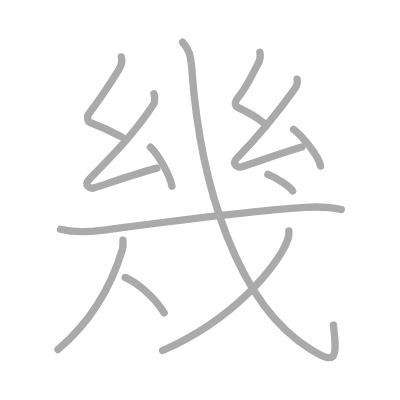
t = 0.00 s
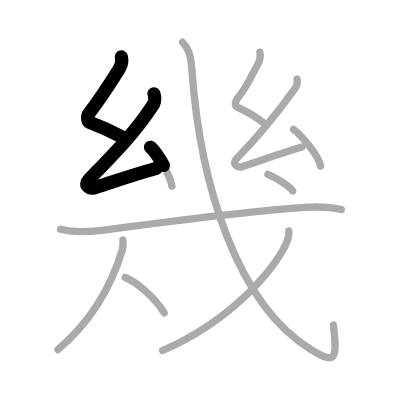
t = 2.50 s
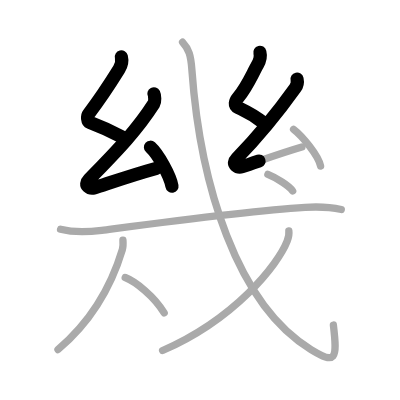
t = 4.75 s
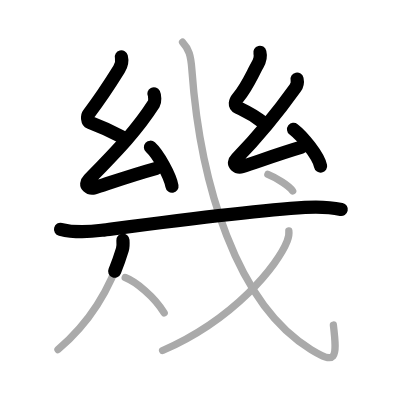
t = 7.25 s
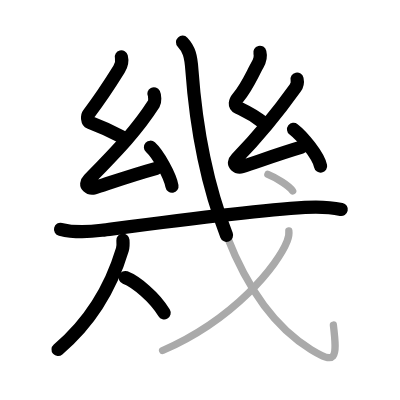
t = 9.50 s
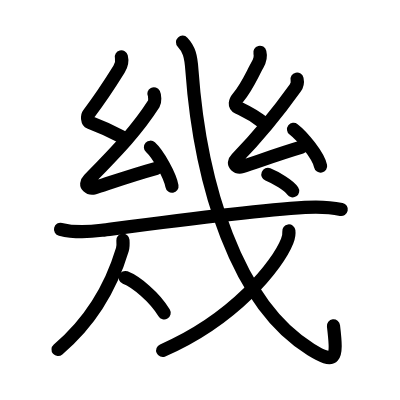
t = 12.00 s

The animated SVG that drew these frames (rendered in a browser with its animation timeline set to each time). Animation: 12 SMIL elements (animate=12); one cycle of 12.00 s.

<?xml version="1.0" standalone="no"?>
<!DOCTYPE svg PUBLIC "-//W3C//DTD SVG 1.1//EN"   "http://www.w3.org/Graphics/SVG/1.1/DTD/svg11.dtd">
<svg width="400px" height="400px"  version="1.1" xmlns="http://www.w3.org/2000/svg">
  <defs>
    <marker id="Triangle" viewBox="0 0 10 10" refX="0" refY="5" markerUnits="strokeWidth" markerWidth="3" style="stroke-opacity:0%;fill:#aaaaaa;" markerHeight="2" orient="auto">
      <path d="M 0 0 L 10 5 L 0 10 z" />
    </marker>
    
    <marker id="Arrow" viewBox="0 0 10 10" refX="5" refY="5" markerUnits="strokeWidth" markerWidth="1.8" style="stroke-opacity:0%;fill:#770000;" markerHeight="2" orient="auto">
      <path d="M 0 4 L 6 4 L 4 1 L 10 5 L 4 9 L 6 6 L 0 6 z" />
        <circle cx="5" cy="5" r="5" />
      </marker>
    
    <marker id="TriangleRed" viewBox="0 0 10 10" refX="0" refY="5" markerUnits="strokeWidth" markerWidth="3" style="stroke-opacity:0%;fill:#CC0000;" markerHeight="2" orient="auto">
      <path d="M 0 0 L 10 5 L 0 10 z" />
    </marker>
    
    <marker id="ArrowRed" viewBox="0 0 10 10" refX="5" refY="5" markerUnits="strokeWidth" markerWidth="1.8" style="stroke-opacity:0%;fill:#CC0000;" markerHeight="2" orient="auto">
      <path d="M 0 4 L 6 4 L 4 1 L 10 5 L 4 9 L 6 6 L 0 6 z" />
        <circle cx="5" cy="5" r="5" />
      </marker>
    
  </defs>
  
  <path style="fill:#ffffff; fill-opacity:100%; fill-rule:evenodd; stroke-width:0;" d="M 0 0 L 400px 0 L 400px 400px L 0 400px L 0 0" />

  <g transform="scale(3.6697247706422 3.6697247706422)">
<path style="fill:none; fill-opacity:0%; fill-rule:evenodd; stroke:#aaaaaa; stroke-opacity:100%; stroke-width: 1.5pt; stroke-linejoin:round; stroke-linecap:round;" d="M33.07 15.5c0.28 1.11 0.04 2.3-0.64 3.39c-2.98 4.8-5.17 8.11-8.28 12.16c-0.48 0.62-0.31 2.06 0.25 2.27c1.63 0.61 4.23 1.56 8.79 3.99"></path>
<path style="fill:none; fill-opacity:0%; fill-rule:evenodd; stroke:#aaaaaa; stroke-opacity:100%; stroke-width: 1.5pt; stroke-linejoin:round; stroke-linecap:round;" d="M41.94 25.56c0.26 0.5 0.34 2.15 0 2.68c-5.05 7.86-10.78 13.53-17.71 20.7c-1.59 1.64 0.39 2.58 1.43 2.25c4.34-1.4 10.46-3.56 17.08-5.37"></path>
<path style="fill:none; fill-opacity:0%; fill-rule:evenodd; stroke:#aaaaaa; stroke-opacity:100%; stroke-width: 1.5pt; stroke-linejoin:round; stroke-linecap:round;" d="M41 40.12c2.07 1.88 5.34 7.71 5.86 10.62"></path>
<path style="fill:none; fill-opacity:0%; fill-rule:evenodd; stroke:#aaaaaa; stroke-opacity:100%; stroke-width: 1.5pt; stroke-linejoin:round; stroke-linecap:round;" d="M70.82 14.25c0.28 1.11-0.01 2.27-0.64 3.39c-1.55 2.74-2.75 5.87-5.28 8.91c-0.9 1.08-1.15 2.2 0 2.77c1.56 0.77 3.81 1.66 7.04 4.24"></path>
<path style="fill:none; fill-opacity:0%; fill-rule:evenodd; stroke:#aaaaaa; stroke-opacity:100%; stroke-width: 1.5pt; stroke-linejoin:round; stroke-linecap:round;" d="M80.95 21.56c0.18 0.82-0.13 1.91-0.5 2.43c-4.57 6.39-8.82 11.89-15.96 19.2c-1.6 1.64 0.39 2.59 1.43 2.25c4.34-1.4 10.21-3.56 16.33-5.37"></path>
<path style="fill:none; fill-opacity:0%; fill-rule:evenodd; stroke:#aaaaaa; stroke-opacity:100%; stroke-width: 1.5pt; stroke-linejoin:round; stroke-linecap:round;" d="M80 35.25c2.4 1.85 6.76 7.12 7.36 10"></path>
<path style="fill:none; fill-opacity:0%; fill-rule:evenodd; stroke:#aaaaaa; stroke-opacity:100%; stroke-width: 1.5pt; stroke-linejoin:round; stroke-linecap:round;" d="M16.5 62.48c3.5 0.89 7.7 0.74 11.23 0.28c12.42-1.62 40.06-5.33 55.39-6.25c3.33-0.2 6.59-0.14 9.88 0.57"></path>
<path style="fill:none; fill-opacity:0%; fill-rule:evenodd; stroke:#aaaaaa; stroke-opacity:100%; stroke-width: 1.5pt; stroke-linejoin:round; stroke-linecap:round;" d="M33.5 65.43c0.06 0.87 0.1 1.75-0.16 2.6c-2.62 8.7-7.73 18.92-17.54 27.22"></path>
<path style="fill:none; fill-opacity:0%; fill-rule:evenodd; stroke:#aaaaaa; stroke-opacity:100%; stroke-width: 1.5pt; stroke-linejoin:round; stroke-linecap:round;" d="M34.12 75.62c2.85 1.09 8.03 5.28 10.62 9.66"></path>
<path style="fill:none; fill-opacity:0%; fill-rule:evenodd; stroke:#aaaaaa; stroke-opacity:100%; stroke-width: 1.5pt; stroke-linejoin:round; stroke-linecap:round;" d="M49.75 11.5c1.72 1.84 2.26 3.59 2.54 7.54C54.5 50 64.5 83 84.75 95.25c6.69 4.05 7.25 2.88 6.1-6.67"></path>
<path style="fill:none; fill-opacity:0%; fill-rule:evenodd; stroke:#aaaaaa; stroke-opacity:100%; stroke-width: 1.5pt; stroke-linejoin:round; stroke-linecap:round;" d="M78.71 62.93c0.1 0.76-0.03 1.7-0.46 2.79c-2.51 6.41-14.19 21.18-33.94 29.79"></path>
<path style="fill:none; fill-opacity:0%; fill-rule:evenodd; stroke:#aaaaaa; stroke-opacity:100%; stroke-width: 1.5pt; stroke-linejoin:round; stroke-linecap:round;" d="M73 47.53c2.2 0.9 5.72 2.96 6.75 4.5"></path>

<path style="fill:none; fill-opacity:0%; fill-rule:evenodd; stroke:#000000; stroke-opacity:100%; stroke-width: 2.7pt; stroke-linejoin:round; stroke-linecap:round;" d="M33.07 15.5c0.28 1.11 0.04 2.3-0.64 3.39c-2.98 4.8-5.17 8.11-8.28 12.16c-0.48 0.62-0.31 2.06 0.25 2.27c1.63 0.61 4.23 1.56 8.79 3.99" pathLength="100" stroke-dashoffset="100" stroke-dasharray="100 105"><animate id="dashAnim1" attributeName="stroke-dashoffset" from="100" to="0" dur="1s" calcMode="linear" fill="freeze"/></path>
<path style="fill:none; fill-opacity:0%; fill-rule:evenodd; stroke:#000000; stroke-opacity:100%; stroke-width: 2.7pt; stroke-linejoin:round; stroke-linecap:round;" d="M41.94 25.56c0.26 0.5 0.34 2.15 0 2.68c-5.05 7.86-10.78 13.53-17.71 20.7c-1.59 1.64 0.39 2.58 1.43 2.25c4.34-1.4 10.46-3.56 17.08-5.37" pathLength="100" stroke-dashoffset="100" stroke-dasharray="100 105"><animate id="dashAnim2" attributeName="stroke-dashoffset" from="100" to="0" dur="1s" calcMode="linear" begin="dashAnim1.end" fill="freeze"/></path>
<path style="fill:none; fill-opacity:0%; fill-rule:evenodd; stroke:#000000; stroke-opacity:100%; stroke-width: 2.7pt; stroke-linejoin:round; stroke-linecap:round;" d="M41 40.12c2.07 1.88 5.34 7.71 5.86 10.62" pathLength="100" stroke-dashoffset="100" stroke-dasharray="100 105"><animate id="dashAnim3" attributeName="stroke-dashoffset" from="100" to="0" dur="1s" calcMode="linear" begin="dashAnim2.end" fill="freeze"/></path>
<path style="fill:none; fill-opacity:0%; fill-rule:evenodd; stroke:#000000; stroke-opacity:100%; stroke-width: 2.7pt; stroke-linejoin:round; stroke-linecap:round;" d="M70.82 14.25c0.28 1.11-0.01 2.27-0.64 3.39c-1.55 2.74-2.75 5.87-5.28 8.91c-0.9 1.08-1.15 2.2 0 2.77c1.56 0.77 3.81 1.66 7.04 4.24" pathLength="100" stroke-dashoffset="100" stroke-dasharray="100 105"><animate id="dashAnim4" attributeName="stroke-dashoffset" from="100" to="0" dur="1s" calcMode="linear" begin="dashAnim3.end" fill="freeze"/></path>
<path style="fill:none; fill-opacity:0%; fill-rule:evenodd; stroke:#000000; stroke-opacity:100%; stroke-width: 2.7pt; stroke-linejoin:round; stroke-linecap:round;" d="M80.95 21.56c0.18 0.82-0.13 1.91-0.5 2.43c-4.57 6.39-8.82 11.89-15.96 19.2c-1.6 1.64 0.39 2.59 1.43 2.25c4.34-1.4 10.21-3.56 16.33-5.37" pathLength="100" stroke-dashoffset="100" stroke-dasharray="100 105"><animate id="dashAnim5" attributeName="stroke-dashoffset" from="100" to="0" dur="1s" calcMode="linear" begin="dashAnim4.end" fill="freeze"/></path>
<path style="fill:none; fill-opacity:0%; fill-rule:evenodd; stroke:#000000; stroke-opacity:100%; stroke-width: 2.7pt; stroke-linejoin:round; stroke-linecap:round;" d="M80 35.25c2.4 1.85 6.76 7.12 7.36 10" pathLength="100" stroke-dashoffset="100" stroke-dasharray="100 105"><animate id="dashAnim6" attributeName="stroke-dashoffset" from="100" to="0" dur="1s" calcMode="linear" begin="dashAnim5.end" fill="freeze"/></path>
<path style="fill:none; fill-opacity:0%; fill-rule:evenodd; stroke:#000000; stroke-opacity:100%; stroke-width: 2.7pt; stroke-linejoin:round; stroke-linecap:round;" d="M16.5 62.48c3.5 0.89 7.7 0.74 11.23 0.28c12.42-1.62 40.06-5.33 55.39-6.25c3.33-0.2 6.59-0.14 9.88 0.57" pathLength="100" stroke-dashoffset="100" stroke-dasharray="100 105"><animate id="dashAnim7" attributeName="stroke-dashoffset" from="100" to="0" dur="1s" calcMode="linear" begin="dashAnim6.end" fill="freeze"/></path>
<path style="fill:none; fill-opacity:0%; fill-rule:evenodd; stroke:#000000; stroke-opacity:100%; stroke-width: 2.7pt; stroke-linejoin:round; stroke-linecap:round;" d="M33.5 65.43c0.06 0.87 0.1 1.75-0.16 2.6c-2.62 8.7-7.73 18.92-17.54 27.22" pathLength="100" stroke-dashoffset="100" stroke-dasharray="100 105"><animate id="dashAnim8" attributeName="stroke-dashoffset" from="100" to="0" dur="1s" calcMode="linear" begin="dashAnim7.end" fill="freeze"/></path>
<path style="fill:none; fill-opacity:0%; fill-rule:evenodd; stroke:#000000; stroke-opacity:100%; stroke-width: 2.7pt; stroke-linejoin:round; stroke-linecap:round;" d="M34.12 75.62c2.85 1.09 8.03 5.28 10.62 9.66" pathLength="100" stroke-dashoffset="100" stroke-dasharray="100 105"><animate id="dashAnim9" attributeName="stroke-dashoffset" from="100" to="0" dur="1s" calcMode="linear" begin="dashAnim8.end" fill="freeze"/></path>
<path style="fill:none; fill-opacity:0%; fill-rule:evenodd; stroke:#000000; stroke-opacity:100%; stroke-width: 2.7pt; stroke-linejoin:round; stroke-linecap:round;" d="M49.75 11.5c1.72 1.84 2.26 3.59 2.54 7.54C54.5 50 64.5 83 84.75 95.25c6.69 4.05 7.25 2.88 6.1-6.67" pathLength="100" stroke-dashoffset="100" stroke-dasharray="100 105"><animate id="dashAnim10" attributeName="stroke-dashoffset" from="100" to="0" dur="1s" calcMode="linear" begin="dashAnim9.end" fill="freeze"/></path>
<path style="fill:none; fill-opacity:0%; fill-rule:evenodd; stroke:#000000; stroke-opacity:100%; stroke-width: 2.7pt; stroke-linejoin:round; stroke-linecap:round;" d="M78.71 62.93c0.1 0.76-0.03 1.7-0.46 2.79c-2.51 6.41-14.19 21.18-33.94 29.79" pathLength="100" stroke-dashoffset="100" stroke-dasharray="100 105"><animate id="dashAnim11" attributeName="stroke-dashoffset" from="100" to="0" dur="1s" calcMode="linear" begin="dashAnim10.end" fill="freeze"/></path>
<path style="fill:none; fill-opacity:0%; fill-rule:evenodd; stroke:#000000; stroke-opacity:100%; stroke-width: 2.7pt; stroke-linejoin:round; stroke-linecap:round;" d="M73 47.53c2.2 0.9 5.72 2.96 6.75 4.5" pathLength="100" stroke-dashoffset="100" stroke-dasharray="100 105"><animate id="dashAnim12" attributeName="stroke-dashoffset" from="100" to="0" dur="1s" calcMode="linear" begin="dashAnim11.end" fill="freeze"/></path>

</g>

</svg>  
          
